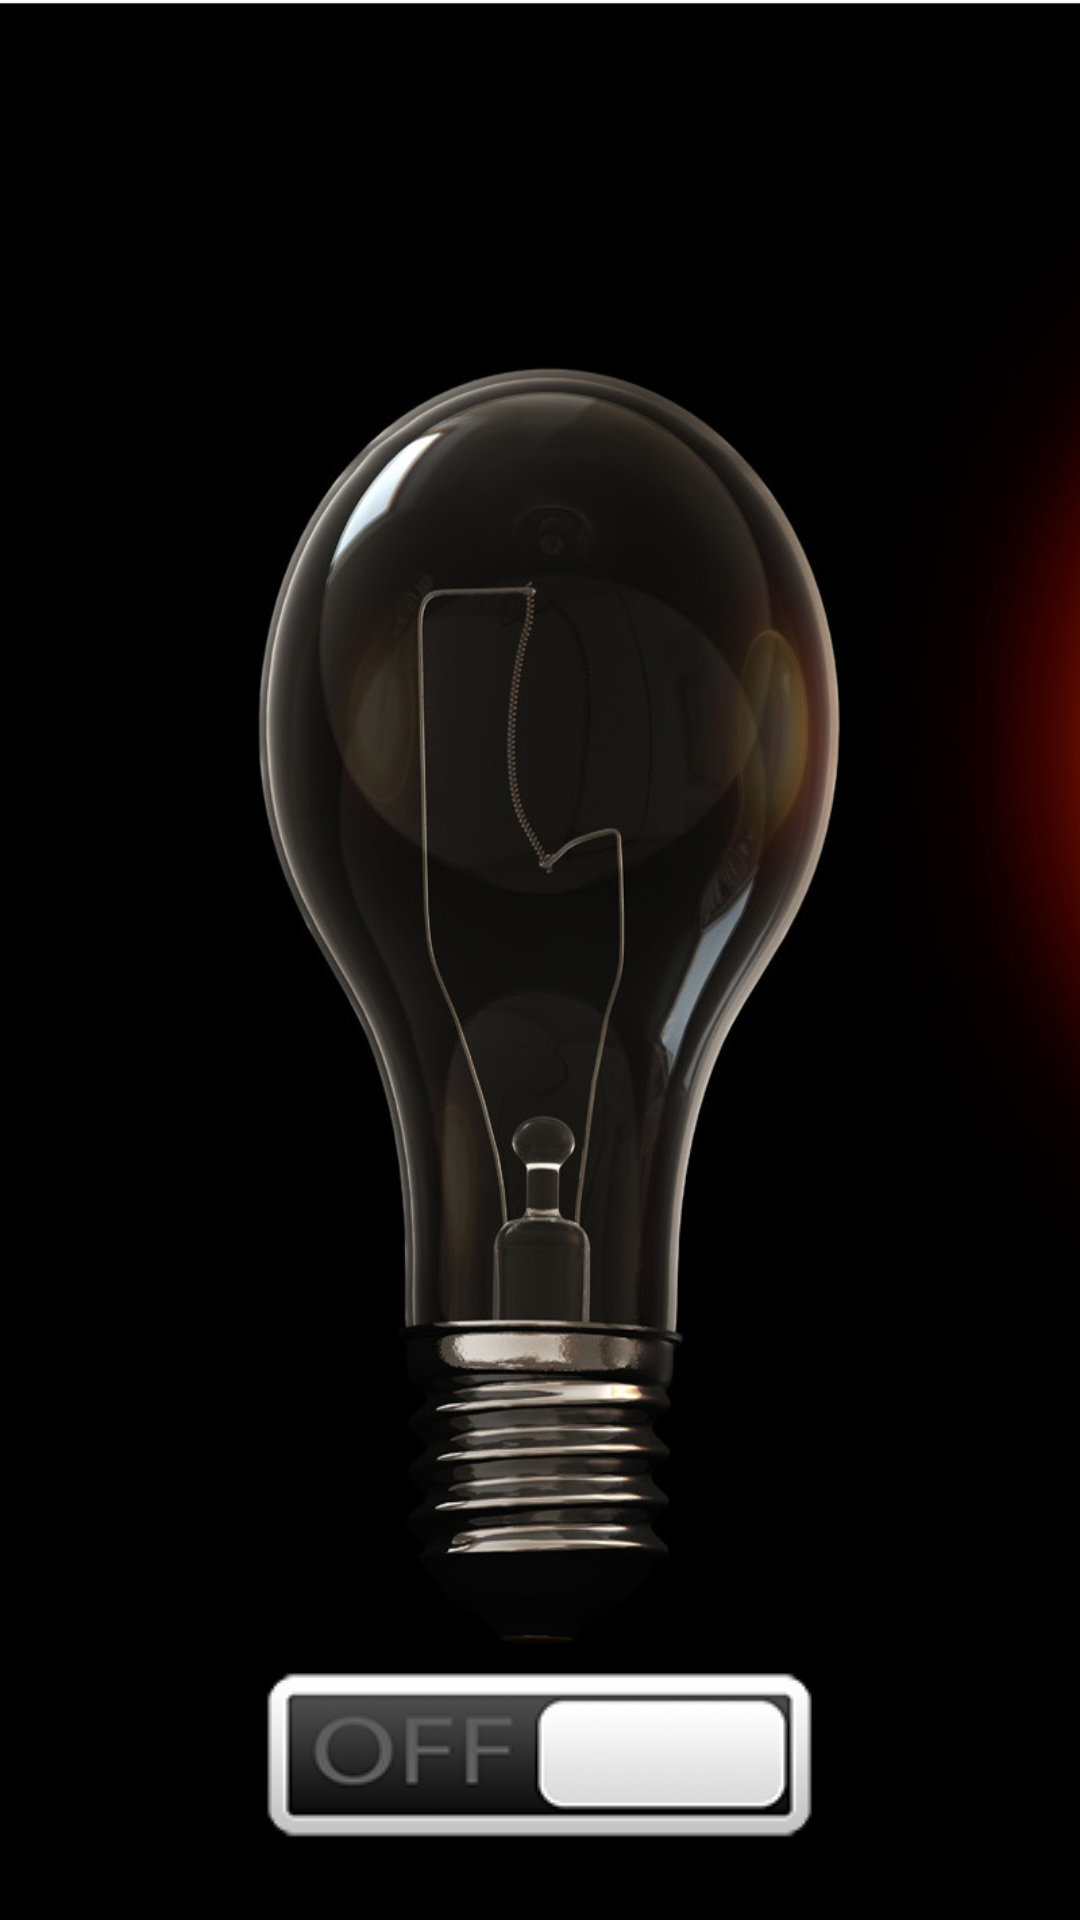

This screen was rendered from an Android layout file. Write that file and the resources it references.
<!-- AndroidManifest.xml: fallback theme Theme.MaterialComponents.DayNight.NoActionBar -->
<!-- res/layout/activity_on_off_ui.xml -->
<RelativeLayout xmlns:android="http://schemas.android.com/apk/res/android"
    android:orientation="vertical"
    android:layout_width="match_parent"
    android:layout_height="match_parent"
    android:background="@drawable/off"
    android:weightSum="1"
    android:id="@+id/rootContainer">

    <ToggleButton
        android:layout_width="wrap_content"
        android:layout_height="wrap_content"
        android:text="New ToggleButton"
        android:id="@+id/toggleButton"
        android:background="@drawable/toggle_switch"
        android:textOn=""
        android:textOff=""
        android:layout_alignParentBottom="true"
        android:layout_centerHorizontal="true" />

    <ImageView
        android:layout_width="wrap_content"
        android:layout_height="wrap_content"
        android:id="@+id/onView"
        android:background="@drawable/on"
        android:visibility="invisible"
        android:layout_alignParentTop="true"
        android:layout_alignParentStart="true"
        android:layout_alignParentBottom="true"
        android:layout_alignParentEnd="true" />


</RelativeLayout>
<!-- resources referenced by this layout -->
<resources>
  <!-- drawable off: jpg bitmap (drawable-xxhdpi, 67638 bytes) -->
  <!-- drawable on: jpg bitmap (drawable-xxhdpi, 96212 bytes) -->
  <!-- drawable toggle_switch (drawable) -->
  <?xml version="1.0" encoding="utf-8"?>
  <selector xmlns:android="http://schemas.android.com/apk/res/android">
      <item android:drawable="@drawable/on_button" android:state_checked="true">
  
      </item>
      <item android:drawable="@drawable/off_button" android:state_checked="false"/>
  </selector>
  <!-- drawable on_button: png bitmap (drawable, 9059 bytes) -->
  <!-- drawable off_button: png bitmap (drawable, 8694 bytes) -->
</resources>
